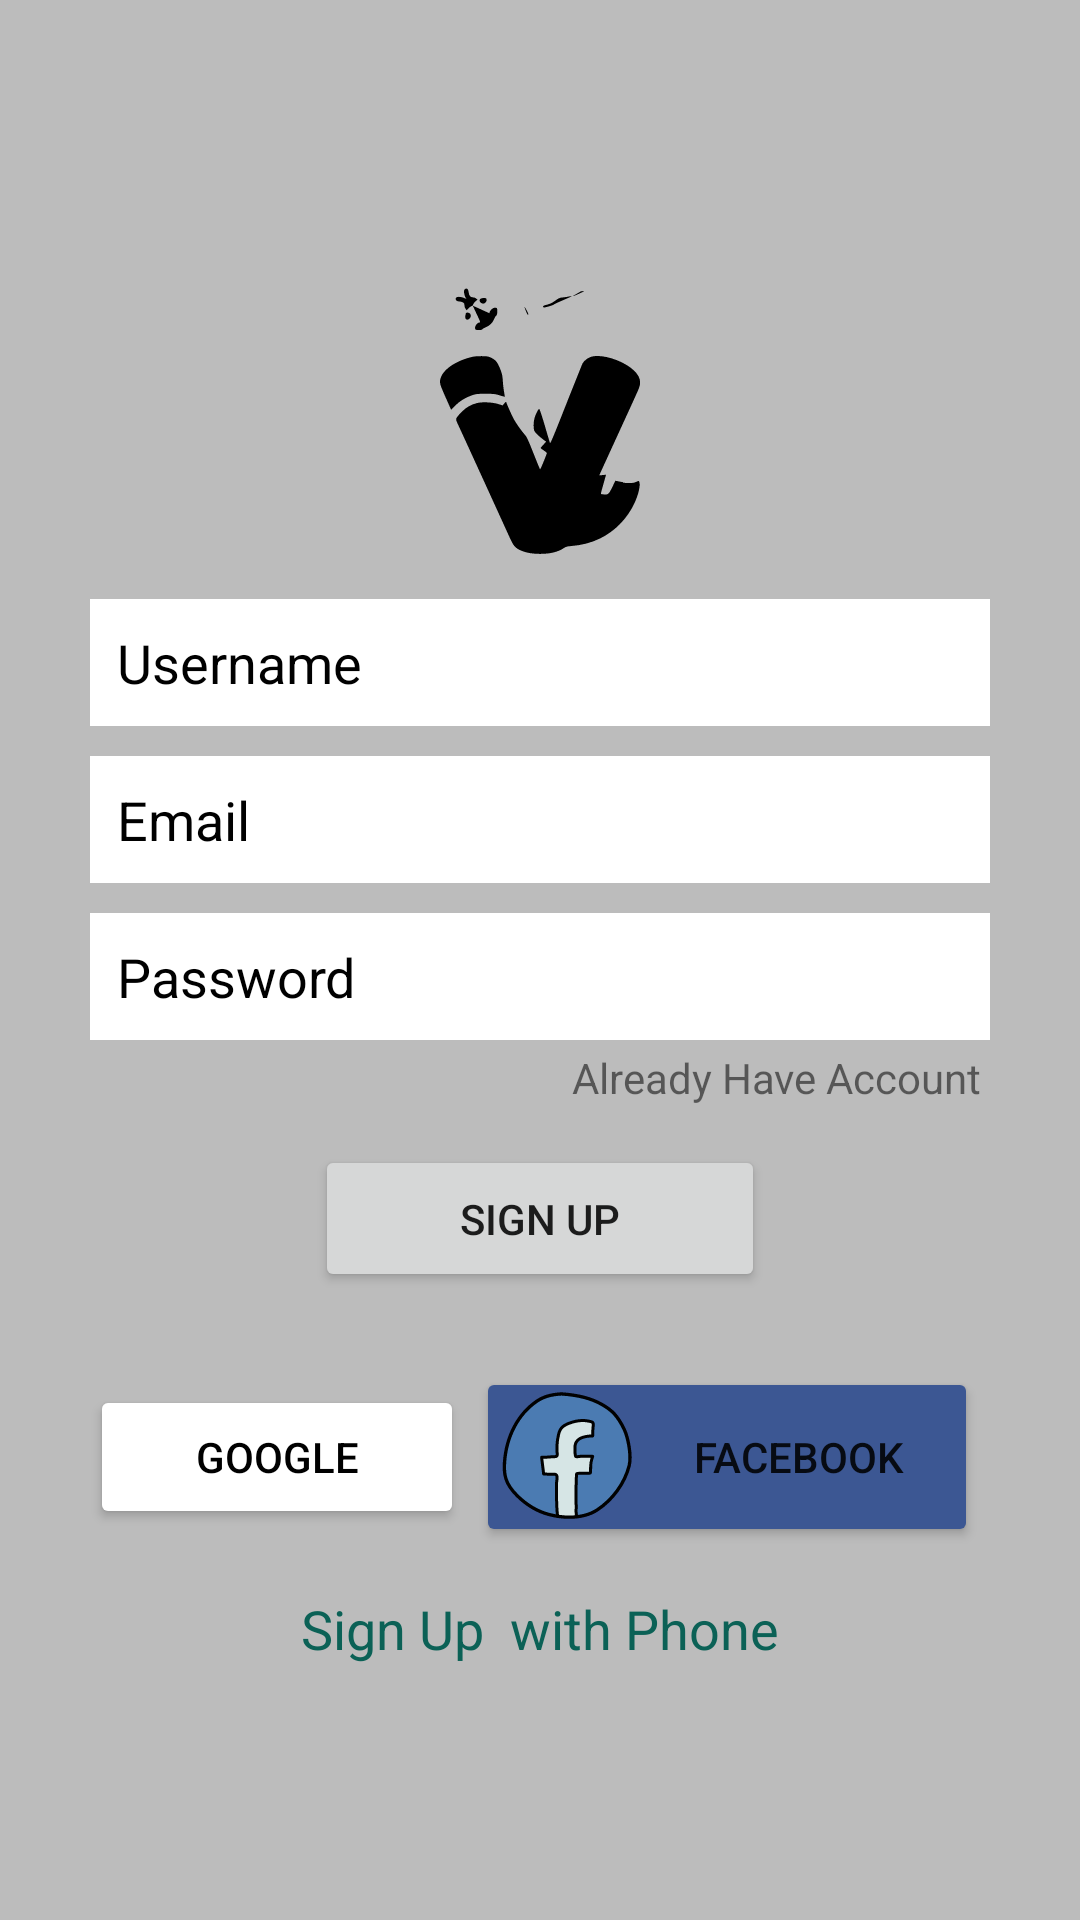

Write the Android layout XML for this screen, with the resource values it uses.
<!-- AndroidManifest.xml: application theme Theme.Varta -->
<!-- res/layout/activity_sign_up.xml -->
<?xml version="1.0" encoding="utf-8"?>
<LinearLayout xmlns:android="http://schemas.android.com/apk/res/android"
    xmlns:app="http://schemas.android.com/apk/res-auto"
    xmlns:tools="http://schemas.android.com/tools"
    android:layout_width="match_parent"
    android:layout_height="match_parent"
    android:gravity="center"
    android:background="@color/grayBackground"
    android:orientation="vertical"
    tools:context=".SignUpActivity">

    <LinearLayout
        android:layout_width="match_parent"
        android:layout_height="wrap_content"
        android:layout_marginLeft="30dp"
        android:layout_marginRight="30dp"
        android:background="@color/grayBackground"
        android:gravity="center_horizontal"
        android:orientation="vertical">


        <ImageView
            android:id="@+id/backArrow"
            android:layout_width="100dp"
            android:layout_height="100dp"
            app:srcCompat="@drawable/v" />

        <EditText
            android:id="@+id/etuserName"
            android:layout_width="match_parent"
            android:layout_height="wrap_content"
            android:layout_marginTop="15dp"
            android:layout_marginBottom="10dp"
            android:background="@color/white"
            android:ems="10"
            android:hint="Username"
            android:textColorHint="@color/black"
            android:textColor="@color/black"
            android:inputType="textPersonName"
            android:padding="9dp" />

        <EditText
            android:id="@+id/etEmail"
            android:layout_width="match_parent"
            android:layout_height="wrap_content"
            android:layout_marginBottom="10dp"
            android:background="@color/white"
            android:textColorHint="@color/black"
            android:textColor="@color/black"
            android:ems="10"
            android:hint="Email"
            android:inputType="textEmailAddress"
            android:padding="9dp" />

        <EditText
            android:id="@+id/etPassword"
            android:layout_width="match_parent"
            android:layout_height="wrap_content"
            android:background="@color/white"
            android:textColorHint="@color/black"
            android:textColor="@color/black"
            android:ems="10"
            android:hint="Password"
            android:inputType="textPassword"
            android:padding="9dp" />

        <TextView
            android:id="@+id/tvAlreadyAccount"
            android:layout_width="wrap_content"
            android:layout_height="wrap_content"
            android:layout_gravity="right"
            android:gravity="right"
            android:padding="3dp"
            android:text="Already Have Account" />

        <Button
            android:id="@+id/btn_signUp"
            android:layout_width="150dp"
            android:layout_height="wrap_content"
            android:layout_marginTop="10dp"
            android:padding="15dp"
            android:text="Sign Up"
            app:cornerRadius="4dp" />

        <LinearLayout
            android:layout_width="match_parent"
            android:layout_height="match_parent"
            android:layout_marginTop="25dp"
            android:orientation="horizontal">

            <Button
                android:id="@+id/btn_google"
                android:layout_width="wrap_content"
                android:layout_height="wrap_content"
                android:layout_marginRight="4dp"
                android:layout_weight="1"
                android:backgroundTint="@color/white"
                android:drawableLeft="@drawable/icons8_google"
                android:padding="6dp"
                android:text="Google"
                android:textColor="@color/black"
                app:cornerRadius="4dp" />

            <Button
                android:id="@+id/btn_fb"
                android:layout_width="wrap_content"
                android:layout_height="wrap_content"
                android:layout_marginRight="4dp"
                android:layout_weight="1"
                android:backgroundTint="@color/fb_color"
                android:drawableLeft="@drawable/icons8_facebook"
                android:padding="6dp"
                android:text="Facebook"
                app:cornerRadius="4dp" />

        </LinearLayout>

        <TextView
            android:id="@+id/signUpPhone"
            android:layout_width="wrap_content"
            android:layout_height="wrap_content"
            android:layout_marginTop="15dp"
            android:text="Sign Up  with Phone"
            android:textColor="@color/colorPrimary"
            android:textSize="18sp" />
    </LinearLayout>
</LinearLayout>
<!-- resources referenced by this layout -->
<resources>
  <color name="black">#FF000000</color>
  <color name="colorPrimary">#0b6156</color>
  <color name="fb_color">#3c5793</color>
  <color name="grayBackground">#BCBCBC</color>
  <color name="white">#FFFFFFFF</color>
  <!-- drawable icons8_facebook: vector/xml drawable (drawable, 6915 chars, omitted) -->
  <!-- drawable v: vector/xml drawable (drawable, 4232 chars, omitted) -->
  <style name="Theme.Varta" parent="Theme.MaterialComponents.DayNight.DarkActionBar">
          
          <item name="colorPrimary">@color/colorPrimary</item>
          <item name="colorPrimaryVariant">@color/colorPrimaryDark</item>
          <item name="colorOnPrimary">@color/white</item>
          
          <item name="colorSecondary">@color/teal_200</item>
          <item name="colorSecondaryVariant">@color/teal_700</item>
          <item name="colorOnSecondary">@color/black</item>
          
          <item name="android:statusBarColor">?attr/colorPrimaryVariant</item>
          
      </style>
  <color name="colorPrimaryDark">#095049</color>
  <color name="teal_200">#FF03DAC5</color>
  <color name="teal_700">#FF018786</color>
</resources>
